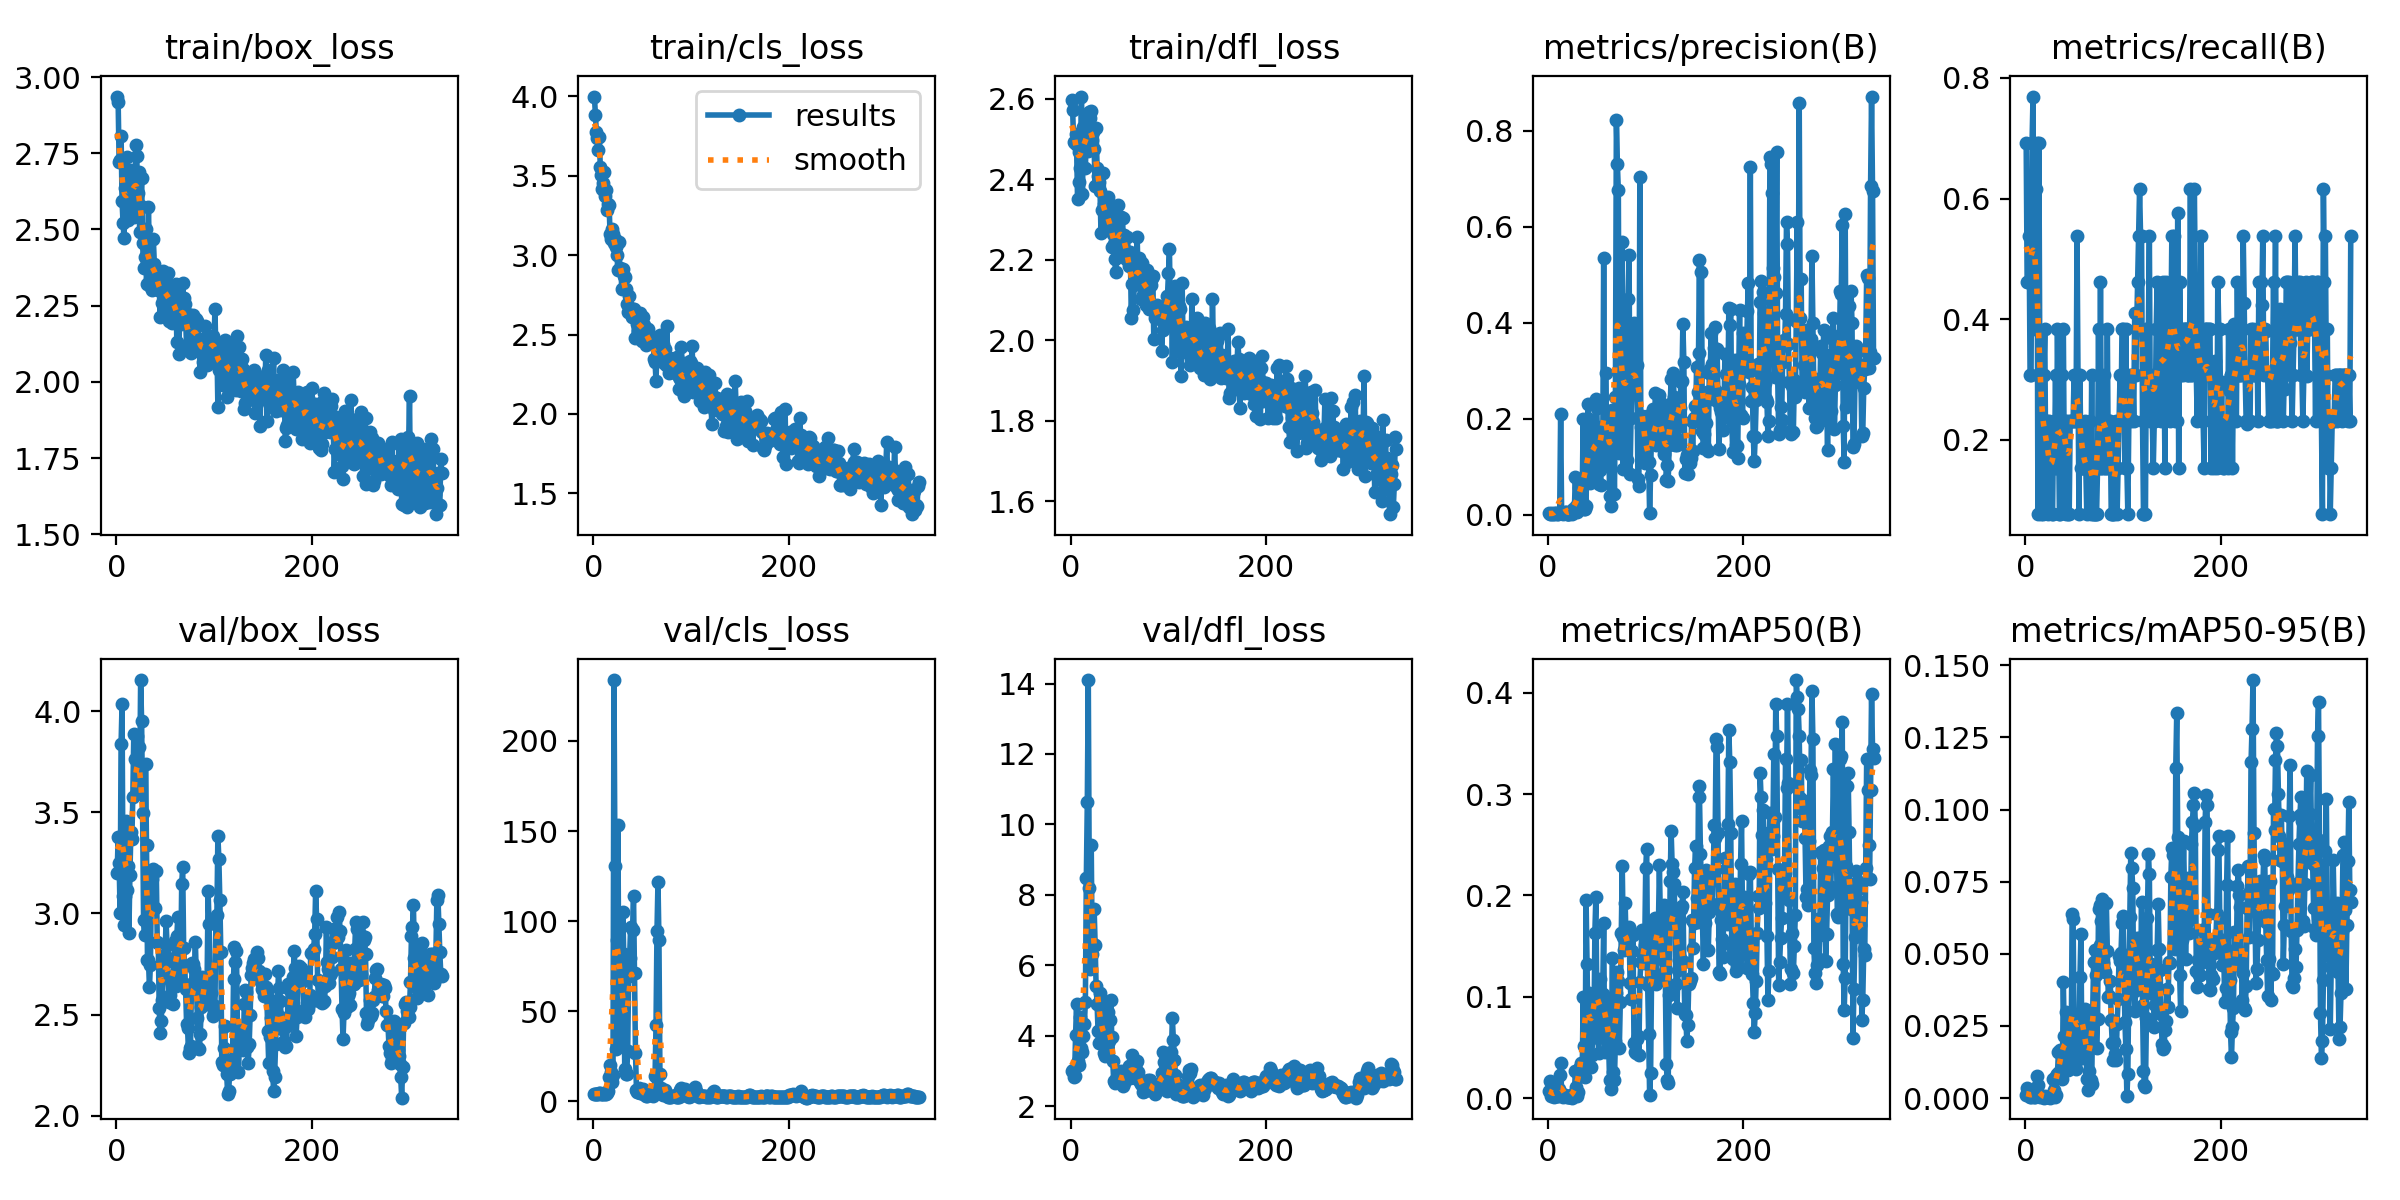

The data file committed next to this chart (first rows):
epoch, time, train/box_loss, train/cls_loss, train/dfl_loss, metrics/precision(B), metrics/recall(B), metrics/mAP50(B), metrics/mAP50-95(B), val/box_loss, val/cls_loss, val/dfl_loss, lr/pg0, lr/pg1, lr/pg2
1, 15.11, 2.936, 3.998, 2.595, 0.00333, 0.6923, 0.00665, 0.00119, 3.201, 4.126, 2.997, 8e-05, 8e-05, 8e-05
2, 15.62, 2.919, 3.884, 2.571, 0.00222, 0.4615, 0.01678, 0.00353, 3.378, 4.209, 3.032, 0.0001798, 0.0001798, 0.0001798
3, 16.52, 2.72, 3.772, 2.493, 0.00222, 0.4615, 0.00237, 0.00091, 3.251, 4.249, 2.832, 0.0002794, 0.0002794, 0.0002794
4, 17.19, 2.729, 3.737, 2.49, 0.00259, 0.5385, 0.00272, 0.00122, 3.004, 4.207, 2.872, 0.0003789, 0.0003789, 0.0003789
5, 17.76, 2.806, 3.659, 2.513, 0.00148, 0.3077, 0.00196, 0.00025, 3.841, 4.233, 4.027, 0.0004781, 0.0004781, 0.0004781
6, 18.39, 2.593, 3.74, 2.486, 0.00148, 0.3077, 0.00125, 0.00024, 4.035, 4.43, 4.895, 0.0005771, 0.0005771, 0.0005771
7, 19.09, 2.522, 3.557, 2.35, 0.00333, 0.6923, 0.00511, 0.00144, 3.084, 4.437, 3.295, 0.000676, 0.000676, 0.000676
8, 19.77, 2.471, 3.503, 2.394, 0.0037, 0.7692, 0.00412, 0.00121, 2.941, 4.176, 3.167, 0.0007746, 0.0007746, 0.0007746
9, 20.56, 2.637, 3.416, 2.468, 0.00222, 0.4615, 0.00263, 0.00044, 3.084, 4.154, 3.976, 0.000873, 0.000873, 0.000873
10, 21.23, 2.589, 3.456, 2.429, 0.00185, 0.3846, 0.00194, 0.00036, 3.46, 4.317, 4.533, 0.0009713, 0.0009713, 0.0009713
11, 21.95, 2.739, 3.525, 2.605, 0.00296, 0.6154, 0.00951, 0.00177, 3.118, 4.418, 3.656, 0.001069, 0.001069, 0.001069
12, 22.64, 2.53, 3.373, 2.363, 0.00333, 0.6923, 0.02301, 0.00778, 3.235, 4.075, 3.534, 0.001167, 0.001167, 0.001167
13, 23.32, 2.599, 3.411, 2.53, 0.2107, 0.07692, 0.03501, 0.00467, 2.905, 3.963, 4, 0.001265, 0.001265, 0.001265
14, 23.98, 2.694, 3.283, 2.523, 0.00333, 0.6923, 0.00456, 0.00092, 3.188, 4.427, 4.343, 0.001362, 0.001362, 0.001362
15, 24.57, 2.603, 3.324, 2.427, 0.00148, 0.3077, 0.00126, 0.00045, 3.402, 5.553, 4.958, 0.001459, 0.001459, 0.001459
16, 25.29, 2.64, 3.316, 2.51, 0.00398, 0.07692, 0.00262, 0.00076, 3.369, 13.56, 8.488, 0.001557, 0.001557, 0.001557
17, 25.96, 2.605, 3.131, 2.529, 0.00576, 0.1538, 0.00278, 0.00089, 3.577, 20.2, 10.65, 0.001653, 0.001653, 0.001653
18, 26.63, 2.542, 3.099, 2.471, 0.00656, 0.07692, 0.00246, 0.00036, 3.886, 16.03, 14.1, 0.00175, 0.00175, 0.00175
19, 27.24, 2.627, 3.163, 2.568, 0.00148, 0.3077, 0.00104, 0.00017, 3.762, 10.91, 8.209, 0.001847, 0.001847, 0.001847
20, 27.9, 2.777, 3.131, 2.552, 0.00227, 0.3846, 0.00188, 0.00062, 3.594, 14.33, 5.898, 0.001943, 0.001943, 0.001943
21, 28.56, 2.742, 3.079, 2.57, 0.0023, 0.1538, 0.00099, 0.00027, 3.879, 233.8, 9.42, 0.00196, 0.00196, 0.00196
22, 29.33, 2.619, 3.102, 2.496, 0.00237, 0.2308, 0.00132, 0.00043, 3.643, 130.4, 6.32, 0.001958, 0.001958, 0.001958
23, 30.01, 2.688, 3.048, 2.518, 0.0032, 0.07692, 0.00154, 0.00039, 3.824, 29.25, 6.599, 0.001956, 0.001956, 0.001956
24, 30.62, 2.492, 2.998, 2.474, 0.00365, 0.2308, 0.00148, 0.00053, 3.615, 89.69, 7.596, 0.001954, 0.001954, 0.001954
25, 31.27, 2.576, 2.908, 2.382, 0.00116, 0.1538, 0.00052, 0.00015, 4.155, 153.4, 6.578, 0.001952, 0.001952, 0.001952
26, 31.93, 2.67, 3.081, 2.528, 0.01263, 0.1538, 0.00435, 0.00073, 3.952, 59.89, 5.403, 0.00195, 0.00195, 0.00195
27, 32.5, 2.456, 2.916, 2.428, 0.00659, 0.07692, 0.0028, 0.00059, 3.499, 50.38, 4.903, 0.001949, 0.001949, 0.001949
28, 33.24, 2.374, 2.912, 2.409, 0.07939, 0.07692, 0.02654, 0.00667, 2.969, 34.41, 4.126, 0.001947, 0.001947, 0.001947
29, 33.81, 2.41, 2.789, 2.392, 0.01885, 0.2308, 0.01141, 0.00276, 2.893, 55.74, 3.8, 0.001945, 0.001945, 0.001945
30, 34.34, 2.503, 2.912, 2.37, 0.00663, 0.1538, 0.00255, 0.00042, 3.738, 104.8, 5.206, 0.001943, 0.001943, 0.001943
31, 34.97, 2.32, 2.867, 2.266, 0.00989, 0.3077, 0.00573, 0.00101, 3.338, 81.77, 4.079, 0.001941, 0.001941, 0.001941
32, 35.66, 2.418, 2.86, 2.324, 0.0562, 0.1538, 0.02915, 0.0077, 2.771, 18, 4.999, 0.001939, 0.001939, 0.001939
33, 36.32, 2.573, 2.785, 2.416, 0.05525, 0.3846, 0.03056, 0.00847, 2.772, 14.93, 3.865, 0.001937, 0.001937, 0.001937
34, 37.23, 2.396, 2.695, 2.339, 0.0659, 0.2308, 0.03508, 0.01599, 2.635, 15.1, 3.517, 0.001935, 0.001935, 0.001935
35, 37.83, 2.316, 2.641, 2.282, 0.02891, 0.07692, 0.02178, 0.00922, 2.747, 28.05, 3.417, 0.001933, 0.001933, 0.001933
36, 38.46, 2.331, 2.744, 2.293, 0.2, 0.07692, 0.09964, 0.0167, 3.144, 69.6, 3.715, 0.001931, 0.001931, 0.001931
37, 39.11, 2.301, 2.661, 2.275, 0.01193, 0.2308, 0.0518, 0.00818, 3.172, 79.54, 4.436, 0.001929, 0.001929, 0.001929
38, 39.65, 2.467, 2.646, 2.356, 0.01144, 0.3077, 0.02061, 0.00667, 3.222, 96.93, 4.682, 0.001927, 0.001927, 0.001927
39, 40.31, 2.388, 2.612, 2.289, 0.01821, 0.3846, 0.1957, 0.04007, 3.025, 71.97, 3.857, 0.001925, 0.001925, 0.001925
40, 40.92, 2.365, 2.662, 2.326, 0.1667, 0.1538, 0.1327, 0.02164, 3.028, 95.35, 4.442, 0.001923, 0.001923, 0.001923
41, 41.59, 2.367, 2.663, 2.306, 0.2308, 0.2308, 0.05964, 0.01035, 3.212, 113.7, 5.03, 0.001921, 0.001921, 0.001921
42, 42.22, 2.339, 2.475, 2.232, 0.2, 0.07692, 0.1041, 0.02992, 2.858, 71.11, 3.953, 0.001919, 0.001919, 0.001919
43, 42.86, 2.303, 2.639, 2.264, 0.0668, 0.2308, 0.0592, 0.01291, 2.856, 27.05, 3.293, 0.001917, 0.001917, 0.001917
44, 43.52, 2.315, 2.624, 2.238, 0.1347, 0.07692, 0.03061, 0.00975, 2.531, 6.148, 2.712, 0.001915, 0.001915, 0.001915
45, 44.24, 2.214, 2.566, 2.201, 0.1029, 0.07692, 0.04289, 0.01486, 2.409, 5.334, 2.653, 0.001913, 0.001913, 0.001913
46, 44.83, 2.308, 2.52, 2.168, 0.08634, 0.2308, 0.07146, 0.0189, 2.469, 5.142, 2.774, 0.001911, 0.001911, 0.001911
47, 45.5, 2.259, 2.508, 2.207, 0.08773, 0.2308, 0.06104, 0.01424, 2.571, 7.586, 2.777, 0.001909, 0.001909, 0.001909
48, 46.14, 2.365, 2.634, 2.337, 0.1843, 0.2308, 0.1632, 0.06365, 2.75, 4.808, 2.747, 0.001907, 0.001907, 0.001907
49, 46.79, 2.337, 2.562, 2.269, 0.2418, 0.2308, 0.1985, 0.06192, 2.708, 4.658, 2.768, 0.001905, 0.001905, 0.001905
50, 47.43, 2.245, 2.46, 2.246, 0.2227, 0.3077, 0.09888, 0.02521, 2.793, 4.878, 2.893, 0.001903, 0.001903, 0.001903
51, 48.03, 2.33, 2.608, 2.307, 0.1174, 0.2308, 0.05969, 0.01172, 2.963, 6.638, 3.007, 0.001901, 0.001901, 0.001901
52, 48.69, 2.228, 2.562, 2.249, 0.06498, 0.2308, 0.04428, 0.00995, 2.846, 4.68, 2.899, 0.001899, 0.001899, 0.001899
53, 49.3, 2.359, 2.523, 2.305, 0.09278, 0.5385, 0.1175, 0.02166, 2.68, 3.499, 2.72, 0.001897, 0.001897, 0.001897
54, 50.11, 2.199, 2.435, 2.233, 0.06122, 0.3077, 0.07201, 0.01925, 2.563, 2.906, 2.586, 0.001895, 0.001895, 0.001895
55, 50.81, 2.276, 2.465, 2.26, 0.1695, 0.07692, 0.07003, 0.01903, 2.597, 2.834, 2.666, 0.001893, 0.001893, 0.001893
56, 51.55, 2.307, 2.533, 2.218, 0.105, 0.3077, 0.1026, 0.04188, 2.677, 3.491, 2.876, 0.001891, 0.001891, 0.001891
57, 52.25, 2.193, 2.447, 2.201, 0.536, 0.1538, 0.1726, 0.05671, 2.652, 4.263, 2.828, 0.001889, 0.001889, 0.001889
58, 52.97, 2.253, 2.449, 2.257, 0.1331, 0.1538, 0.04601, 0.01406, 2.553, 5.456, 2.807, 0.001887, 0.001887, 0.001887
59, 53.65, 2.282, 2.45, 2.201, 0.2951, 0.1538, 0.06452, 0.01524, 2.761, 5.362, 3.039, 0.001885, 0.001885, 0.001885
60, 54.45, 2.297, 2.451, 2.185, 0.1898, 0.1538, 0.08877, 0.02672, 2.863, 3.395, 3.135, 0.001883, 0.001883, 0.001883
... 273 more rows
